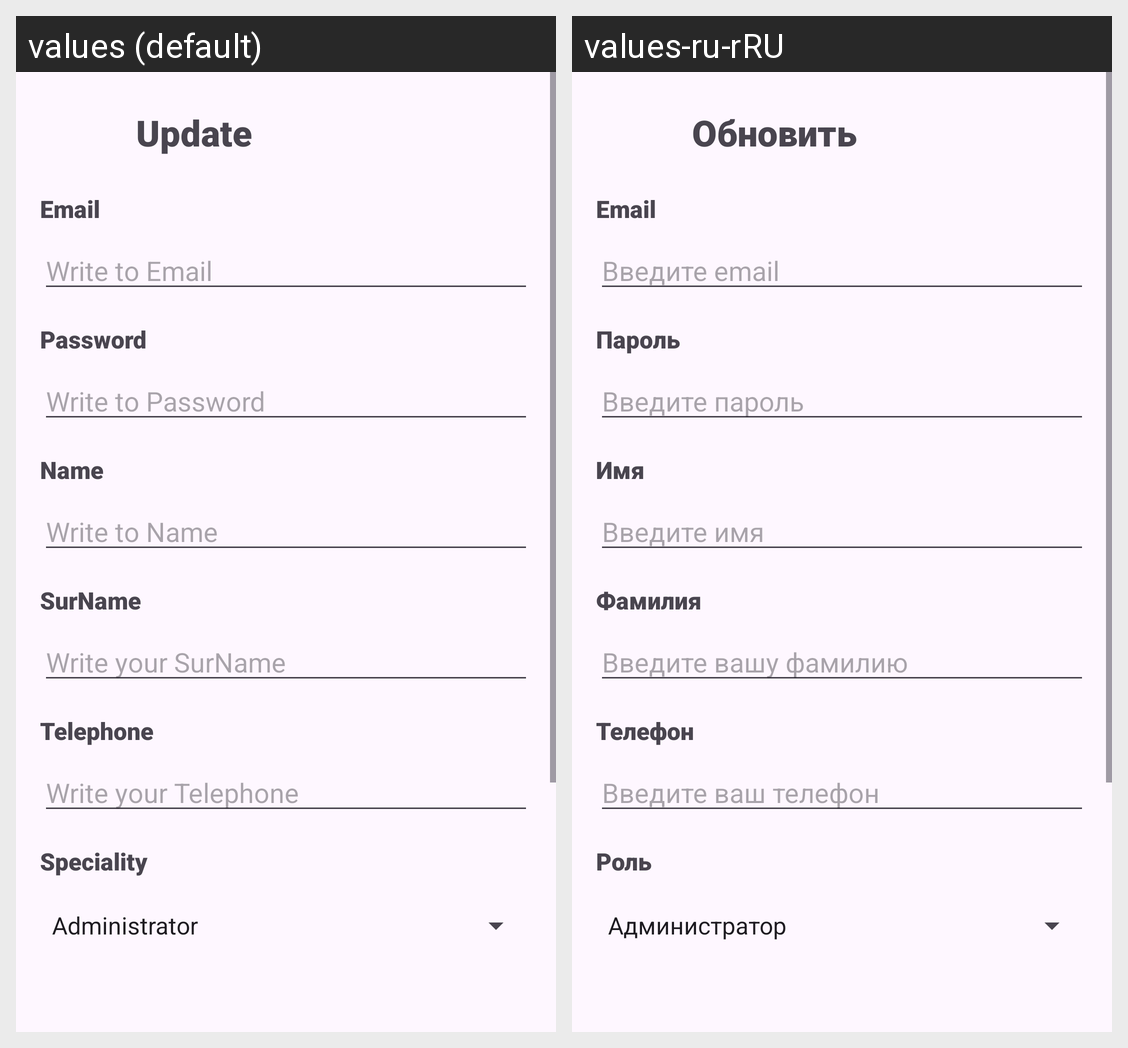

Strings drawn on this Android screen and how each of the app's shown locales translates them:
Android screen res/layout/activity_edit_account_card.xml rendered under 2 locales, left to right: values (default), values-ru-rRU. Device: Nexus 5 (rendered at 1080×1920; each locale shown at half size, 540×960, under a caption strip naming it); theme Theme.TestBundle.
Strings drawn on this screen, with the default value and each locale's value (text and hints the layout hard-codes, and strings that could not be matched under every locale, appear in the picture but are not listed):

update
  values: Update
  values-ru-rRU: Обновить

email
  values: Email
  values-ru-rRU: Email

write_to_email
  values: Write to Email
  values-ru-rRU: Введите email

password
  values: Password
  values-ru-rRU: Пароль

write_to_password
  values: Write to Password
  values-ru-rRU: Введите пароль

name
  values: Name
  values-ru-rRU: Имя

write_to_name
  values: Write to Name
  values-ru-rRU: Введите имя

surname
  values: SurName
  values-ru-rRU: Фамилия

write_your_surname
  values: Write your SurName
  values-ru-rRU: Введите вашу фамилию

telephone
  values: Telephone
  values-ru-rRU: Телефон

write_your_telephone
  values: Write your Telephone
  values-ru-rRU: Введите ваш телефон

speciality
  values: Speciality
  values-ru-rRU: Роль
